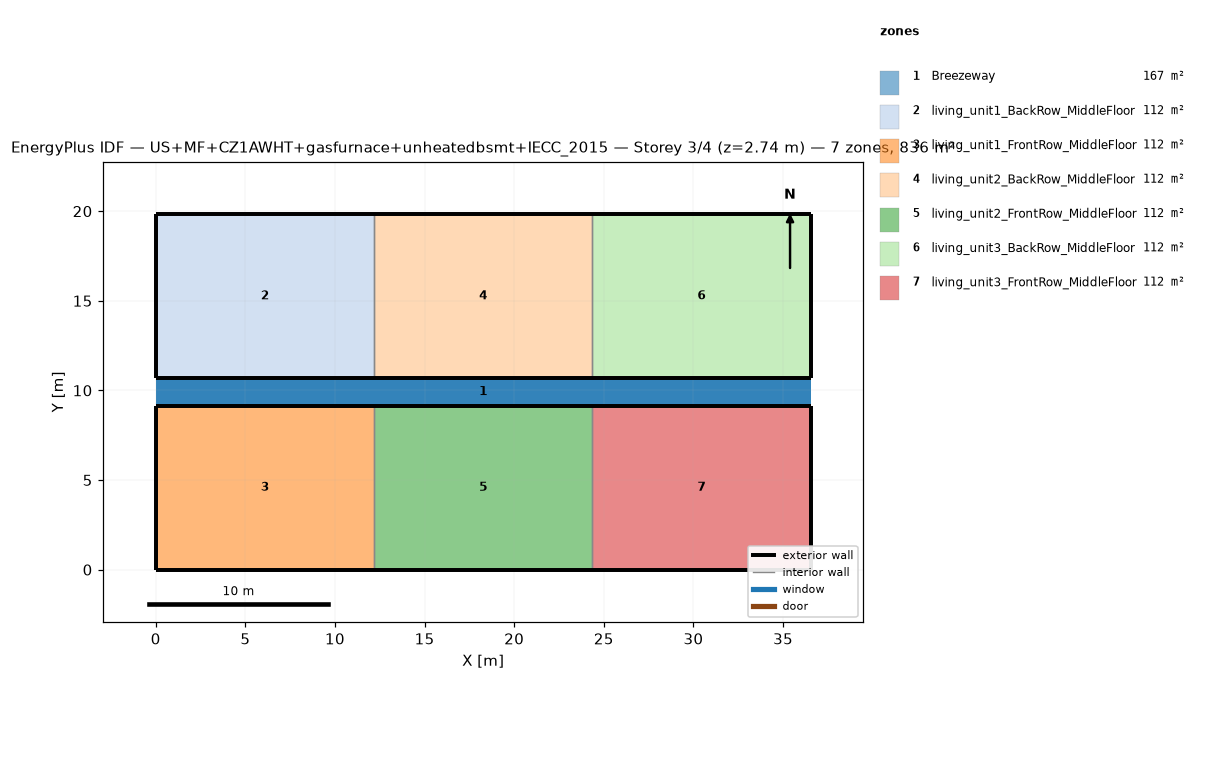
=== STOREY PLAN SPEC (per zone: floor XY polygon, exterior-wall plan segments, windows/doors) ===
zone 1: Breezeway  (167.0 m²)
  floor: (36.54, 9.16) (0.00, 9.16) (0.00, 10.68) (36.54, 10.68)
  floor: (36.54, 9.16) (0.00, 9.16) (0.00, 10.68) (36.54, 10.68)
  floor: (36.54, 9.16) (0.00, 9.16) (0.00, 10.68) (36.54, 10.68)
zone 2: living_unit1_BackRow_MiddleFloor  (111.5 m²)
  floor: (12.18, 10.68) (0.00, 10.68) (0.00, 19.84) (12.18, 19.84)
  exterior wall: (0.00, 10.68) – (12.18, 10.68)  [12.2 m]
  exterior wall: (12.18, 19.84) – (0.00, 19.84)  [12.2 m]
  exterior wall: (0.00, 19.84) – (0.00, 10.68)  [9.2 m]
  interior walls: 1
zone 3: living_unit1_FrontRow_MiddleFloor  (111.5 m²)
  floor: (12.18, 0.00) (0.00, 0.00) (0.00, 9.16) (12.18, 9.16)
  exterior wall: (0.00, 0.00) – (12.18, 0.00)  [12.2 m]
  exterior wall: (12.18, 9.16) – (0.00, 9.16)  [12.2 m]
  exterior wall: (0.00, 9.16) – (0.00, 0.00)  [9.2 m]
  interior walls: 1
zone 4: living_unit2_BackRow_MiddleFloor  (111.5 m²)
  floor: (24.36, 10.68) (12.18, 10.68) (12.18, 19.84) (24.36, 19.84)
  exterior wall: (12.18, 10.68) – (24.36, 10.68)  [12.2 m]
  exterior wall: (24.36, 19.84) – (12.18, 19.84)  [12.2 m]
  interior walls: 2
zone 5: living_unit2_FrontRow_MiddleFloor  (111.5 m²)
  floor: (24.36, 0.00) (12.18, 0.00) (12.18, 9.16) (24.36, 9.16)
  exterior wall: (12.18, 0.00) – (24.36, 0.00)  [12.2 m]
  exterior wall: (24.36, 9.16) – (12.18, 9.16)  [12.2 m]
  interior walls: 2
zone 6: living_unit3_BackRow_MiddleFloor  (111.5 m²)
  floor: (36.54, 10.68) (24.36, 10.68) (24.36, 19.84) (36.54, 19.84)
  exterior wall: (24.36, 10.68) – (36.54, 10.68)  [12.2 m]
  exterior wall: (36.54, 10.68) – (36.54, 19.84)  [9.2 m]
  exterior wall: (36.54, 19.84) – (24.36, 19.84)  [12.2 m]
  interior walls: 1
zone 7: living_unit3_FrontRow_MiddleFloor  (111.5 m²)
  floor: (36.54, 0.00) (24.36, 0.00) (24.36, 9.16) (36.54, 9.16)
  exterior wall: (24.36, 0.00) – (36.54, 0.00)  [12.2 m]
  exterior wall: (36.54, 0.00) – (36.54, 9.16)  [9.2 m]
  exterior wall: (36.54, 9.16) – (24.36, 9.16)  [12.2 m]
  interior walls: 1

=== DERIVED (storey summary) ===
Building: US+MF+CZ1AWHT+gasfurnace+unheatedbsmt+IECC_2015
Storey: 3 of 4  (floor level z = 2.74 m)
Storey gross floor area: 836.2 m²
Zones on this storey: 7
  - Breezeway: floor 167.0 m²
  - living_unit1_BackRow_MiddleFloor: floor 111.5 m²; exterior wall 33.5 m (86.9 m²); WWR 0.0%
  - living_unit1_FrontRow_MiddleFloor: floor 111.5 m²; exterior wall 33.5 m (86.9 m²); WWR 0.0%
  - living_unit2_BackRow_MiddleFloor: floor 111.5 m²; exterior wall 24.4 m (63.1 m²); WWR 0.0%
  - living_unit2_FrontRow_MiddleFloor: floor 111.5 m²; exterior wall 24.4 m (63.1 m²); WWR 0.0%
  - living_unit3_BackRow_MiddleFloor: floor 111.5 m²; exterior wall 33.5 m (86.9 m²); WWR 0.0%
  - living_unit3_FrontRow_MiddleFloor: floor 111.5 m²; exterior wall 33.5 m (86.9 m²); WWR 0.0%
Zone adjacency (shared interzone walls):
  - living_unit1_BackRow_MiddleFloor ↔ living_unit2_BackRow_MiddleFloor
  - living_unit1_FrontRow_MiddleFloor ↔ living_unit2_FrontRow_MiddleFloor
  - living_unit2_BackRow_MiddleFloor ↔ living_unit3_BackRow_MiddleFloor
  - living_unit2_FrontRow_MiddleFloor ↔ living_unit3_FrontRow_MiddleFloor